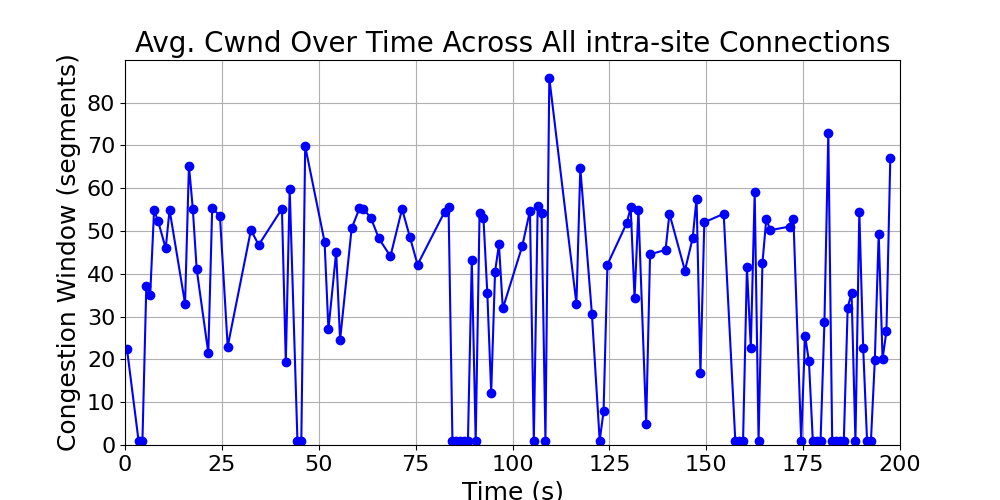

The file beside this chart, header and first rows:
time_bin, cwnd, time_bin_mid
[0, 1), 22.5, 0.5
[3, 4), 1.0, 3.5
[4, 5), 1.0, 4.5
[5, 6), 37.18, 5.5
[6, 7), 35.06, 6.5
[7, 8), 54.8, 7.5
[8, 9), 52.43, 8.5
[10, 11), 45.93, 10.5
[11, 12), 54.92, 11.5
[15, 16), 33.0, 15.5
[16, 17), 65.26, 16.5
[17, 18), 55.18, 17.5
[18, 19), 41.03, 18.5
[21, 22), 21.5, 21.5
[22, 23), 55.35, 22.5
[24, 25), 53.51, 24.5
[26, 27), 23.0, 26.5
[32, 33), 50.22, 32.5
[34, 35), 46.73, 34.5
[40, 41), 55.17, 40.5
[41, 42), 19.41, 41.5
[42, 43), 59.78, 42.5
[44, 45), 1.0, 44.5
[45, 46), 1.0, 45.5
[46, 47), 69.81, 46.5
[51, 52), 47.47, 51.5
[52, 53), 27.0, 52.5
[54, 55), 45.16, 54.5
[55, 56), 24.5, 55.5
[58, 59), 50.66, 58.5
[60, 61), 55.25, 60.5
[61, 62), 55.2, 61.5
[63, 64), 52.96, 63.5
[65, 66), 48.27, 65.5
[68, 69), 44.08, 68.5
[71, 72), 55.13, 71.5
[73, 74), 48.65, 73.5
[75, 76), 42.13, 75.5
[82, 83), 54.51, 82.5
[83, 84), 55.61, 83.5
[84, 85), 1.0, 84.5
[85, 86), 1.0, 85.5
[86, 87), 1.0, 86.5
[87, 88), 1.0, 87.5
[88, 89), 1.0, 88.5
[89, 90), 43.3, 89.5
[90, 91), 1.0, 90.5
[91, 92), 54.11, 91.5
[92, 93), 53.04, 92.5
[93, 94), 35.47, 93.5
[94, 95), 12.21, 94.5
[95, 96), 40.48, 95.5
[96, 97), 46.87, 96.5
[97, 98), 31.89, 97.5
[102, 103), 46.42, 102.5
[104, 105), 54.69, 104.5
[105, 106), 1.0, 105.5
[106, 107), 55.78, 106.5
[107, 108), 54.17, 107.5
[108, 109), 1.0, 108.5
... 57 more rows
